Photos from the image-classification dataset "mag_10x" in the GitHub repository cmacus/thyroid_fnac_keras. Its 2 classes are: non-PTCA 10x magnification, PTCA 10x magnification.

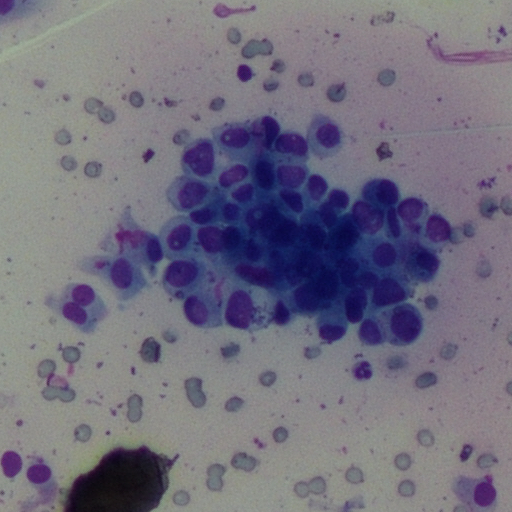
Label: PTCA 10x magnification

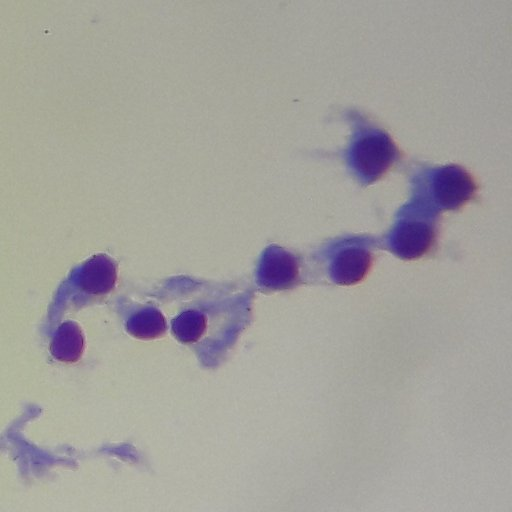
Label: non-PTCA 10x magnification

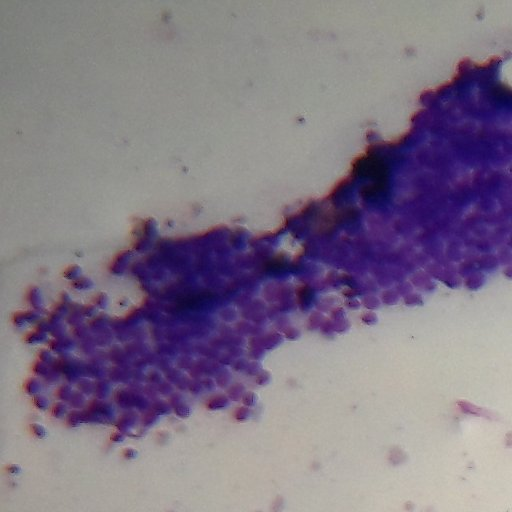
Label: PTCA 10x magnification

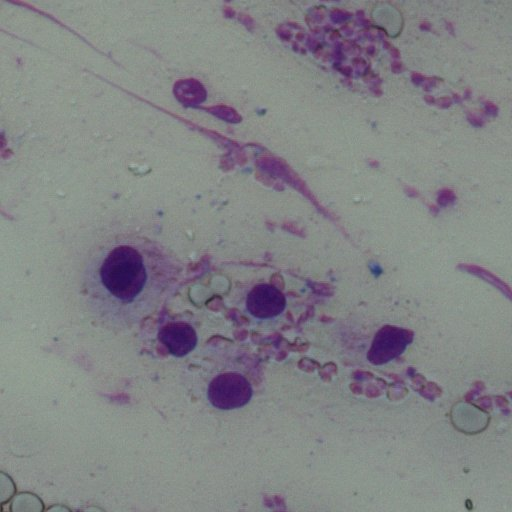
Label: non-PTCA 10x magnification

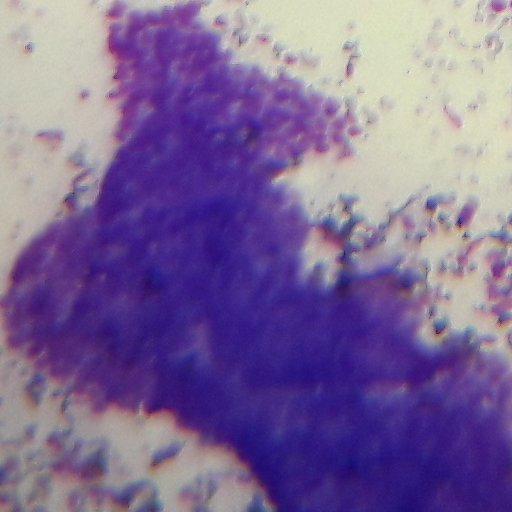
Label: PTCA 10x magnification

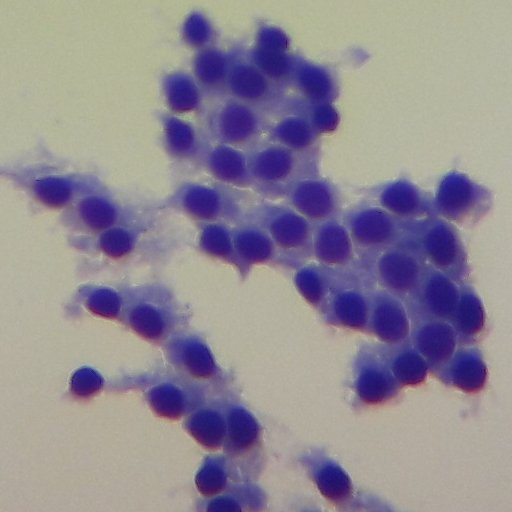
Label: non-PTCA 10x magnification
